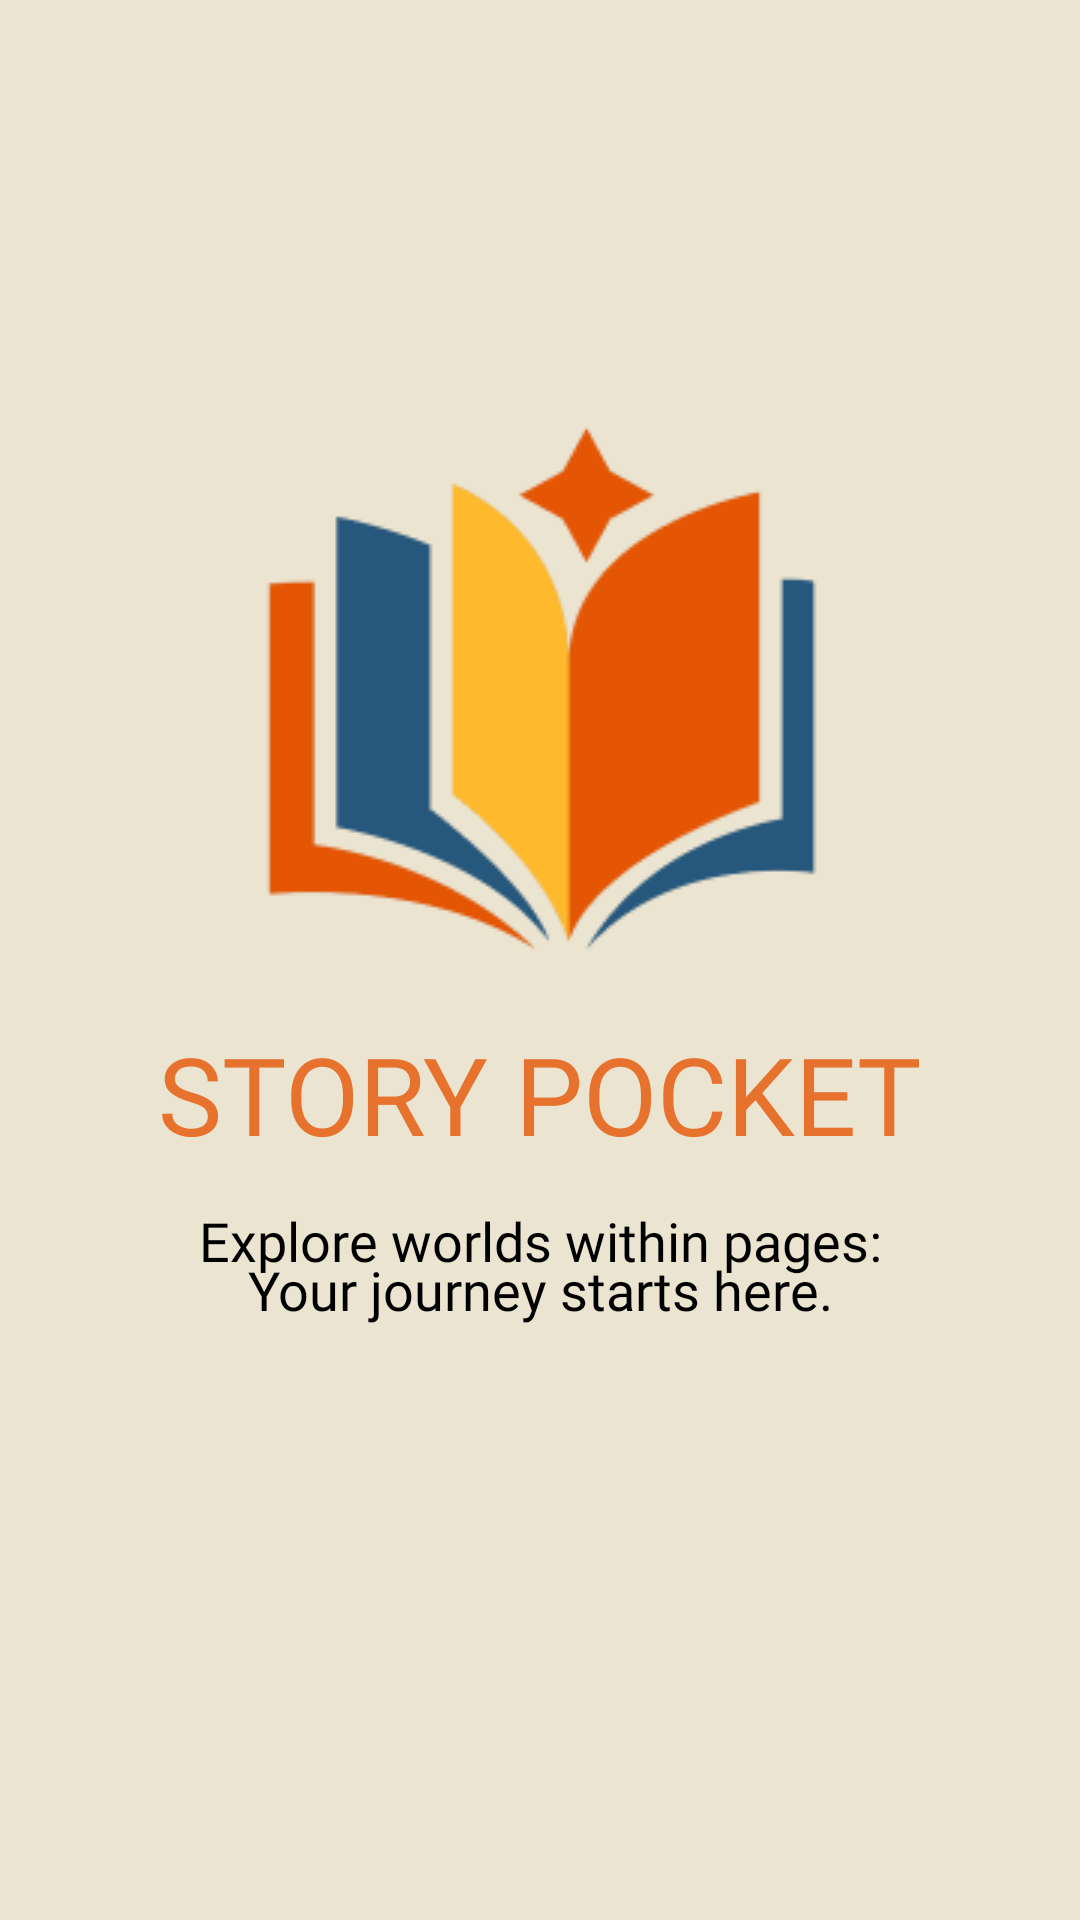

Reconstruct the res/layout file that produces this screen, plus the resources it refers to.
<!-- AndroidManifest.xml: application theme Theme.StoryPocket -->
<!-- res/layout/activity_splash_screen.xml -->
<?xml version="1.0" encoding="utf-8"?>
<androidx.constraintlayout.widget.ConstraintLayout xmlns:android="http://schemas.android.com/apk/res/android"
    xmlns:app="http://schemas.android.com/apk/res-auto"
    xmlns:tools="http://schemas.android.com/tools"
    android:layout_width="match_parent"
    android:layout_height="match_parent"
    android:background="@color/bg"
    tools:context=".SplashScreenActivity">

    <androidx.appcompat.widget.LinearLayoutCompat
        android:id="@+id/linearLayoutCompat"
        android:layout_width="wrap_content"
        android:layout_height="wrap_content"
        android:orientation="vertical"
        app:layout_constraintBottom_toBottomOf="parent"
        app:layout_constraintEnd_toEndOf="parent"
        app:layout_constraintStart_toStartOf="parent"
        app:layout_constraintTop_toTopOf="parent"
        app:layout_constraintVertical_bias="0.4">

        <ImageView
            android:id="@+id/logo"
            android:layout_gravity="center"
            android:layout_width="200dp"
            android:layout_height="180dp"
            android:layout_margin="10dp"
            android:src="@drawable/logo" />

        <TextView
            android:id="@+id/appname"
            android:layout_width="wrap_content"
            android:layout_height="wrap_content"
            android:fontFamily="@font/poppins_bold"
            android:text="@string/app_name"
            android:textColor="@color/primary"
            android:textAllCaps="true"
            android:textSize="36sp"
            android:padding="10dp"/>

        <TextView
            android:id="@+id/tagline"
            android:layout_width="264dp"
            android:layout_height="46dp"
            android:fontFamily="@font/poppins_regular"
            android:gravity="center"
            android:lineSpacingExtra="-5dp"
            android:layout_gravity="center"
            android:text="@string/tagline"
            android:textColor="@color/black"
            android:textSize="18sp"/>
    </androidx.appcompat.widget.LinearLayoutCompat>


</androidx.constraintlayout.widget.ConstraintLayout>
<!-- resources referenced by this layout -->
<resources>
  <color name="bg">#EBE4D1</color>
  <color name="black">#FF000000</color>
  <color name="primary">#E6722D</color>
  <!-- drawable logo: png bitmap (drawable, 8366 bytes) -->
  <string name="app_name">Story Pocket</string>
  <string name="tagline">Explore worlds within pages: Your journey starts here.</string>
  <style name="Theme.StoryPocket" parent="Theme.MaterialComponents.DayNight.DarkActionBar">
          <item name="windowActionBar">false</item>
          <item name="windowNoTitle">true</item>
  
          <item name="colorPrimary">@color/primary</item>
          <item name="colorPrimaryVariant">@color/primary</item>
          <item name="colorOnPrimary">@color/white</item>
          
          <item name="colorSecondary">@color/primary</item>
          <item name="colorSecondaryVariant">@color/primary</item>
          <item name="colorOnSecondary">@color/white</item>
          
          <item name="android:statusBarColor">?attr/colorPrimaryVariant</item>
          
      </style>
  <color name="white">#FFFFFFFF</color>
</resources>
